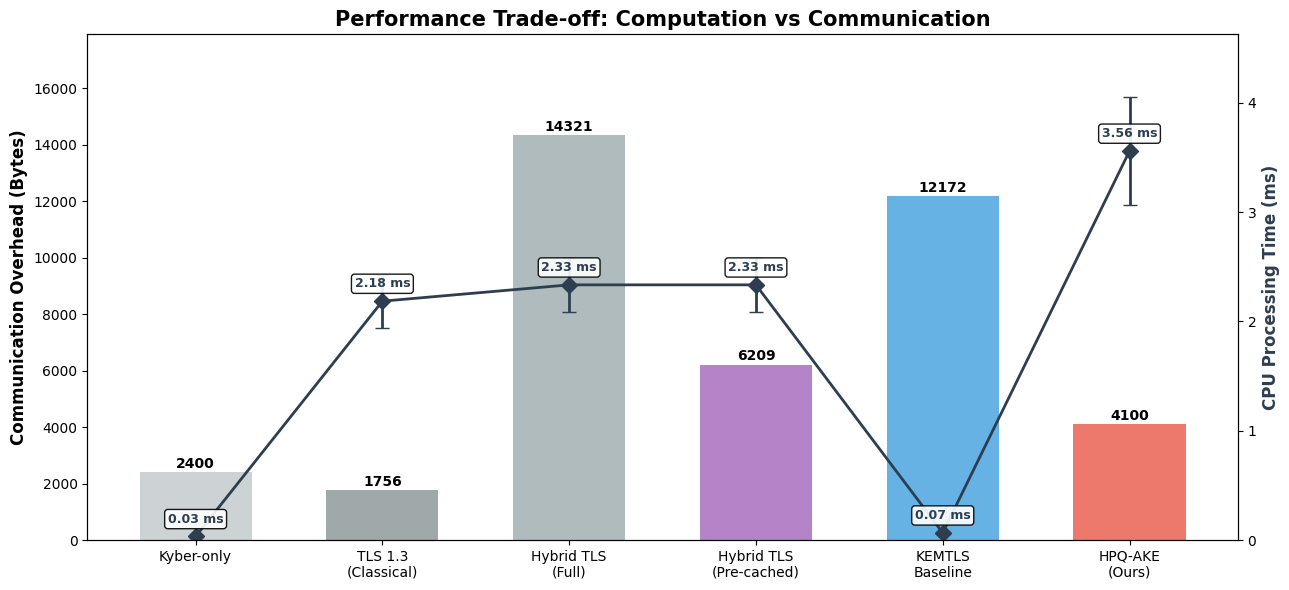
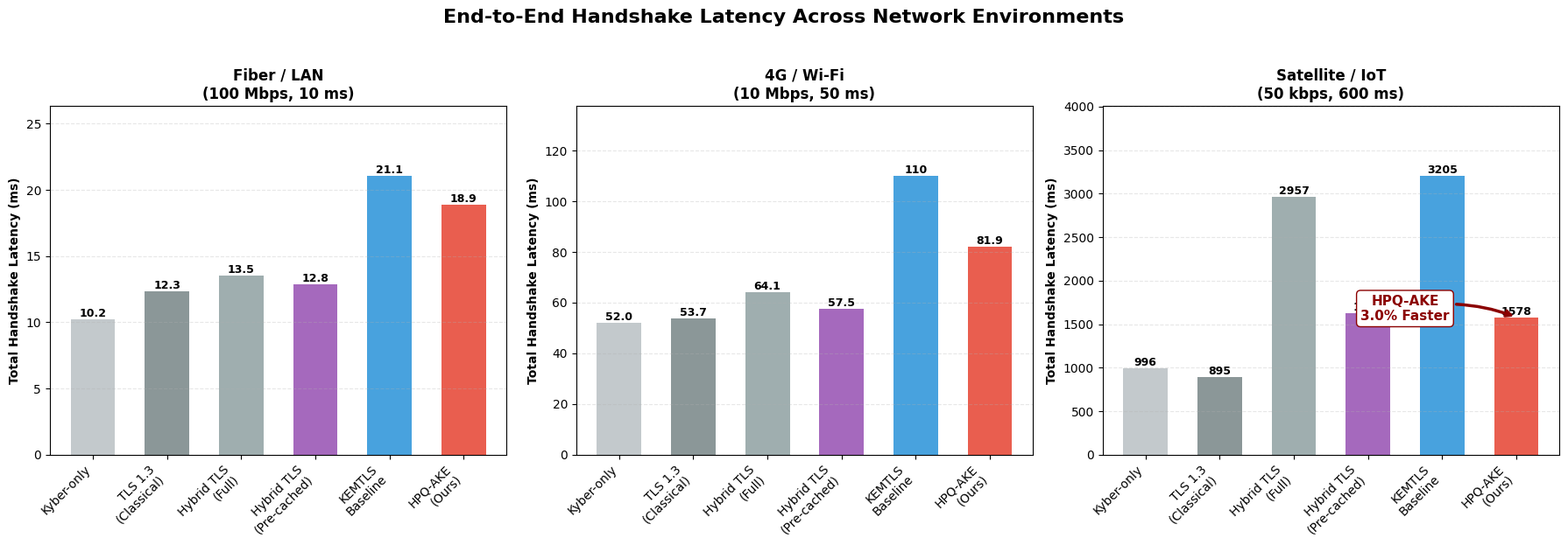

Here is the Python script that generated these plots, in order:
import numpy as np
import matplotlib.pyplot as plt

# ==============================================================================
# 1. EMPIRICAL MICROBENCHMARK RESULTS (Red Team Standardized)
# ==============================================================================

protocols = [
    'Kyber-only', 
    'TLS 1.3\n(Classical)', 
    'Hybrid TLS\n(Full)', 
    'Hybrid TLS\n(Pre-cached)', # ĐỒNG BỘ: Cột mốc đối chứng tối thượng
    'KEMTLS\nBaseline', 
    'HPQ-AKE\n(Ours)'
]

# Đồng bộ 6 cấu hình CPU (Hybrid TLS chia sẻ chung thời gian CPU)
cpu_vals = [0.0331, 2.1849, 2.3340, 2.3340, 0.0661, 3.5577]
cpu_std  = [0.0057, 0.2426, 0.2497, 0.2497, 0.0080, 0.4975]

# ==============================================================================
# 2. COMMUNICATION OVERHEAD MODEL (Đồng nhất Vũ trụ Vật lý)
# ==============================================================================
SIZES = {
    "Kyber768_PK": 1184, "Kyber768_CT": 1088,
    "Dilithium3_SIG": 3293, "Dilithium3_PK": 1952,
    "RSA3072_CT": 384, "RSA3072_PK": 384,
    "X25519_PK": 32, "ECDSA_SIG": 64,
    "OH_KyberOnly": 128, "OH_TLS13": 1628, "OH_Hybrid": 8628, "OH_KEMTLS": 7628, "OH_HPQ": 2628
}

# [FIXED LỖI TOÁN HỌC]: Cập nhật chính xác công thức cộng payload như file Monte Carlo
size_vals = [
    SIZES["Kyber768_PK"] + SIZES["Kyber768_CT"] + SIZES["OH_KyberOnly"], # Kyber-only
    SIZES["X25519_PK"] * 2 + SIZES["ECDSA_SIG"] + SIZES["OH_TLS13"],     # TLS 1.3
    SIZES["X25519_PK"] * 2 + SIZES["ECDSA_SIG"] + SIZES["Kyber768_PK"] + SIZES["Kyber768_CT"] + SIZES["Dilithium3_SIG"] + SIZES["OH_Hybrid"], # Hybrid Full (~13KB)
    6209, # Hybrid Pre-cached (RFC 7924)
    SIZES["Kyber768_PK"] * 2 + SIZES["Kyber768_CT"] * 2 + SIZES["OH_KEMTLS"], # KEMTLS (~9.8KB)
    SIZES["Kyber768_CT"] + SIZES["RSA3072_CT"] + SIZES["OH_HPQ"] # HPQ-AKE (4.1KB - Đã trừ PK do pre-cached)
]

# ==============================================================================
# 3. NETWORK RTT MODEL (The Truth Engine)
# ==============================================================================
# [SỬA LỖI CHÍ MẠNG]: KEMTLS (index 4) là 2.0 RTT, HPQ-AKE (index 5) là 1.5 RTT
rtt_factors = [1.0, 1.0, 1.0, 1.0, 2.0, 1.5]

scenarios = [
    {'name': 'Fiber / LAN\n(100 Mbps, 10 ms)', 'bw': 100, 'rtt': 10},
    {'name': '4G / Wi-Fi\n(10 Mbps, 50 ms)', 'bw': 10, 'rtt': 50},
    {'name': 'Satellite / IoT\n(50 kbps, 600 ms)', 'bw': 0.05, 'rtt': 600} 
]

colors = ['#bdc3c7', '#7f8c8d', '#95a5a6', '#9b59b6', '#3498db', '#e74c3c']
plt.rcParams['font.family'] = 'DejaVu Sans'

# ==============================================================================
# FIGURE 1: TRADE-OFF 
# ==============================================================================
fig1, ax1 = plt.subplots(figsize=(13, 6))
x = np.arange(len(protocols))

bars = ax1.bar(x, size_vals, color=colors, alpha=0.75, width=0.6)
ax1.set_ylabel('Communication Overhead (Bytes)', fontsize=12, fontweight='bold')
ax1.set_xticks(x); ax1.set_xticklabels(protocols)
ax1.set_ylim(0, max(size_vals) * 1.25)

for bar in bars:
    ax1.text(bar.get_x() + bar.get_width() / 2, bar.get_height() + 150, f'{int(bar.get_height())}', ha='center', fontsize=10, fontweight='bold')

ax2 = ax1.twinx()
ax2.errorbar(x, cpu_vals, yerr=cpu_std, color='#2c3e50', marker='D', linewidth=2, markersize=8, capsize=5)
ax2.set_ylabel('CPU Processing Time (ms)', fontsize=12, fontweight='bold', color='#2c3e50')
ax2.set_ylim(0, max(cpu_vals) * 1.3)

for i, v in enumerate(cpu_vals):
    ax2.annotate(f'{v:.2f} ms', (i, v), xytext=(0, 10), textcoords='offset points', ha='center', fontsize=9, fontweight='bold', color='#2c3e50', bbox=dict(boxstyle='round,pad=0.25', fc='white', alpha=0.9))

plt.title('Performance Trade-off: Computation vs Communication', fontsize=15, fontweight='bold')
plt.tight_layout()
plt.savefig('Chart1_TradeOff_True.png', dpi=300, bbox_inches='tight')

# ==============================================================================
# FIGURE 2: NETWORK LATENCY (Physics Compliant with MTU Fragmentation)
# ==============================================================================
fig2, axes = plt.subplots(1, 3, figsize=(18, 6))
fig2.suptitle('End-to-End Handshake Latency Across Network Environments', fontsize=16, fontweight='bold', y=1.03)

MTU_PAYLOAD = 1460 
TCP_IP_HEADER_SIZE = 40

for i, ax in enumerate(axes):
    scenario = scenarios[i]
    bw_bytes_ms = (scenario['bw'] * 1e6) / 8 / 1000
    latencies = []

    for cpu, size, rtt_f in zip(cpu_vals, size_vals, rtt_factors):
        # MTU Fragmentation Model
        num_packets = np.ceil(size / MTU_PAYLOAD)
        total_wire_size = size + (num_packets * TCP_IP_HEADER_SIZE) 
        
        trans_delay = total_wire_size / bw_bytes_ms
        total_latency = cpu + (scenario['rtt'] * rtt_f) + trans_delay
        latencies.append(total_latency)

    bars = ax.bar(protocols, latencies, color=colors, alpha=0.9, width=0.6)
    
    ax.set_title(scenario['name'], fontsize=12, fontweight='bold')
    ax.set_ylabel('Total Handshake Latency (ms)', fontweight='bold')
    ax.grid(axis='y', linestyle='--', alpha=0.3)
    ax.set_xticks(range(len(protocols)))
    ax.set_xticklabels(protocols, rotation=45, ha='right')
    ax.set_ylim(0, max(latencies) * 1.25)

    for bar in bars:
        h = bar.get_height()
        txt = f'{h:.1f}' if h < 100 else f'{int(h)}'
        ax.text(bar.get_x() + bar.get_width()/2, h, txt, ha='center', va='bottom', fontsize=9, fontweight='bold')

    # [INDEX ALIGNED]: So sánh HPQ-AKE (index 5) với Hybrid Pre-cached (index 3)
    if i == 2:
        lat_hybrid_cached = latencies[3]
        lat_hpq = latencies[5]
        improvement = (1 - lat_hpq / lat_hybrid_cached) * 100
        
        ax.annotate(f'HPQ-AKE\n{improvement:.1f}% Faster', xy=(5, lat_hpq), xytext=(3.5, lat_hybrid_cached * 0.95),
                    arrowprops=dict(arrowstyle='->', lw=2.5, color='darkred', connectionstyle='arc3,rad=-0.15'),
                    ha='center', fontsize=11, fontweight='bold', color='darkred',
                    bbox=dict(boxstyle='round,pad=0.3', fc='white', ec='darkred'))

plt.tight_layout()
plt.savefig('Chart2_NetworkLatency_True.png', dpi=300, bbox_inches='tight')
print(">> Execution Complete. Physical Universe (6 Configurations, MTU, RTT) Fully Synchronized.")
plt.show()
